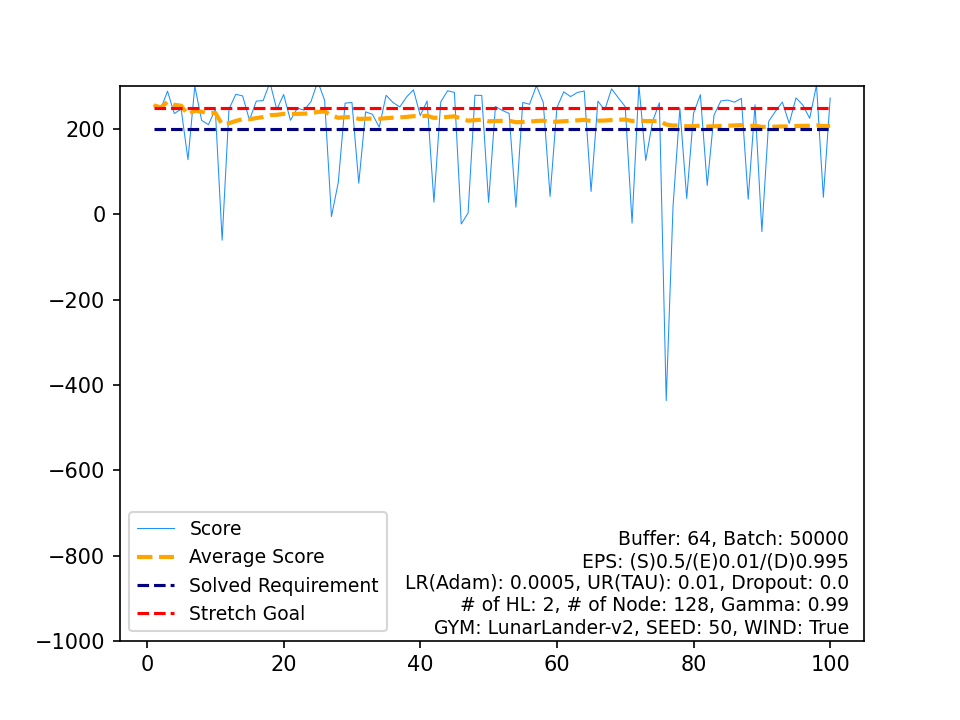

The data file committed next to this chart (first rows):
, Score, Average Score, Timestamp, Solved Requirement, Stretch Goal
0, 255.5, 255.5, 279, 200, 250
1, 246.2, 250.8, 276, 200, 250
2, 288.9, 263.5, 311, 200, 250
3, 236.4, 256.7, 282, 200, 250
4, 246.8, 254.8, 276, 200, 250
5, 128.2, 233.7, 999, 200, 250
6, 300.8, 243.3, 240, 200, 250
7, 220.1, 240.4, 289, 200, 250
8, 210.4, 237, 287, 200, 250
9, 246.3, 238, 274, 200, 250
10, -60.58, 210.8, 164, 200, 250
11, 246.3, 213.8, 328, 200, 250
12, 281.5, 219, 295, 200, 250
13, 277.6, 223.2, 374, 200, 250
14, 221, 223, 235, 200, 250
15, 265.5, 225.7, 285, 200, 250
16, 266.7, 228.1, 316, 200, 250
17, 309.2, 232.6, 241, 200, 250
18, 245.7, 233.3, 288, 200, 250
19, 281, 235.7, 233, 200, 250
20, 220.5, 235, 441, 200, 250
21, 248.9, 235.6, 272, 200, 250
22, 244.5, 236, 259, 200, 250
23, 264.3, 237.2, 237, 200, 250
24, 311.3, 240.1, 245, 200, 250
25, 267.5, 241.2, 244, 200, 250
26, -5.475, 232, 203, 200, 250
27, 75.02, 226.4, 255, 200, 250
28, 260.7, 227.6, 243, 200, 250
29, 262.3, 228.8, 362, 200, 250
30, 73.01, 223.7, 173, 200, 250
31, 240.4, 224.3, 259, 200, 250
32, 234.5, 224.6, 500, 200, 250
33, 204.4, 224, 278, 200, 250
34, 279.1, 225.6, 253, 200, 250
35, 262.4, 226.6, 248, 200, 250
36, 251.8, 227.3, 256, 200, 250
37, 275.3, 228.5, 266, 200, 250
38, 292, 230.2, 343, 200, 250
39, 231.8, 230.2, 271, 200, 250
40, 265.8, 231.1, 295, 200, 250
41, 28.67, 226.2, 228, 200, 250
42, 263.7, 227.1, 272, 200, 250
43, 289.9, 228.5, 254, 200, 250
44, 285.8, 229.8, 303, 200, 250
45, -22.63, 224.3, 186, 200, 250
46, 2.891, 219.6, 216, 200, 250
47, 279.3, 220.9, 260, 200, 250
48, 278.8, 222, 245, 200, 250
49, 28.17, 218.2, 233, 200, 250
50, 252.8, 218.8, 325, 200, 250
51, 243.7, 219.3, 362, 200, 250
52, 236.7, 219.6, 293, 200, 250
53, 16.75, 215.9, 153, 200, 250
54, 262.4, 216.7, 259, 200, 250
55, 258.1, 217.5, 299, 200, 250
56, 301.6, 219, 324, 200, 250
57, 262.8, 219.7, 276, 200, 250
58, 42.06, 216.7, 195, 200, 250
59, 250, 217.3, 299, 200, 250
... 40 more rows
